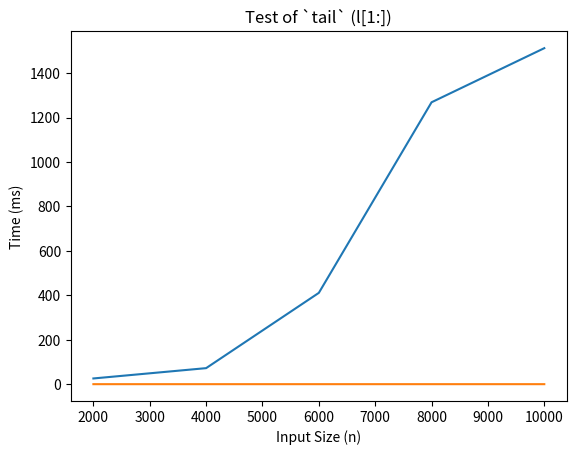

The matplotlib source for this figure:
# Algorithmic runtime examples
import time
# Make attractive plots
from matplotlib import pyplot
import sys

sys.setrecursionlimit(100000) # python has a recurison depth of < 1000~. so for the purpose of this assignment I'm increasing it

# Measure the time of some function f
def measureTime(f):
    t1 = time.time()
    f()
    t2 = time.time()
    return t2 - t1

# Test some function f on a set of inputs. Each of the inputs is a
# tuple (pair) where the first element of the tuple is the argument to
# be passed to `f` (the function to test) and the second element of
# the tuple is the number `n`.
def testEach(f,inputs):
    if (len(inputs) == 0):
        return([],[])
    else:
        n = inputs[0][1]
        time = measureTime(lambda : f(inputs[0][0])) * 1000
        print("n = {}, time = {} msec".format(n, time))
        result = testEach(f,inputs[1:])
        return ([n] + result[0], [time] + result[1])

def runTests(f,string,inputs):
    print(string)
    results = testEach(f,inputs)
    pyplot.plot(results[0], results[1])
    pyplot.title(string)
    pyplot.xlabel('Input Size (n)')
    pyplot.ylabel('Time (ms)')
    pyplot.show()
    
# List destructors, regarding arrays as lists
def head(l):
    return l[0]

def tail(l):
    return l[1:]

# Get the last element of the list using primitive destructors on the
# list (rather than it's random-access property)
def getLast(l):
    if (len(l) == 1): return head(l)
    else: return getLast(tail(l))

# Some input data to run the lists tests on
inputData = [([1] * 2000,2000), 
             ([1] * 4000,4000), 
             ([1] * 6000,6000), 
             ([1] * 8000,8000),
             ([1] * 10000,10000)]

# Test getLast with lists of size 100000, 200000, ...
print(runTests(getLast, "Test of `getLast`", inputData))

# Test tail with lists of size 100000, 200000, ...
print(runTests(tail, "Test of `tail` (l[1:])", inputData))
